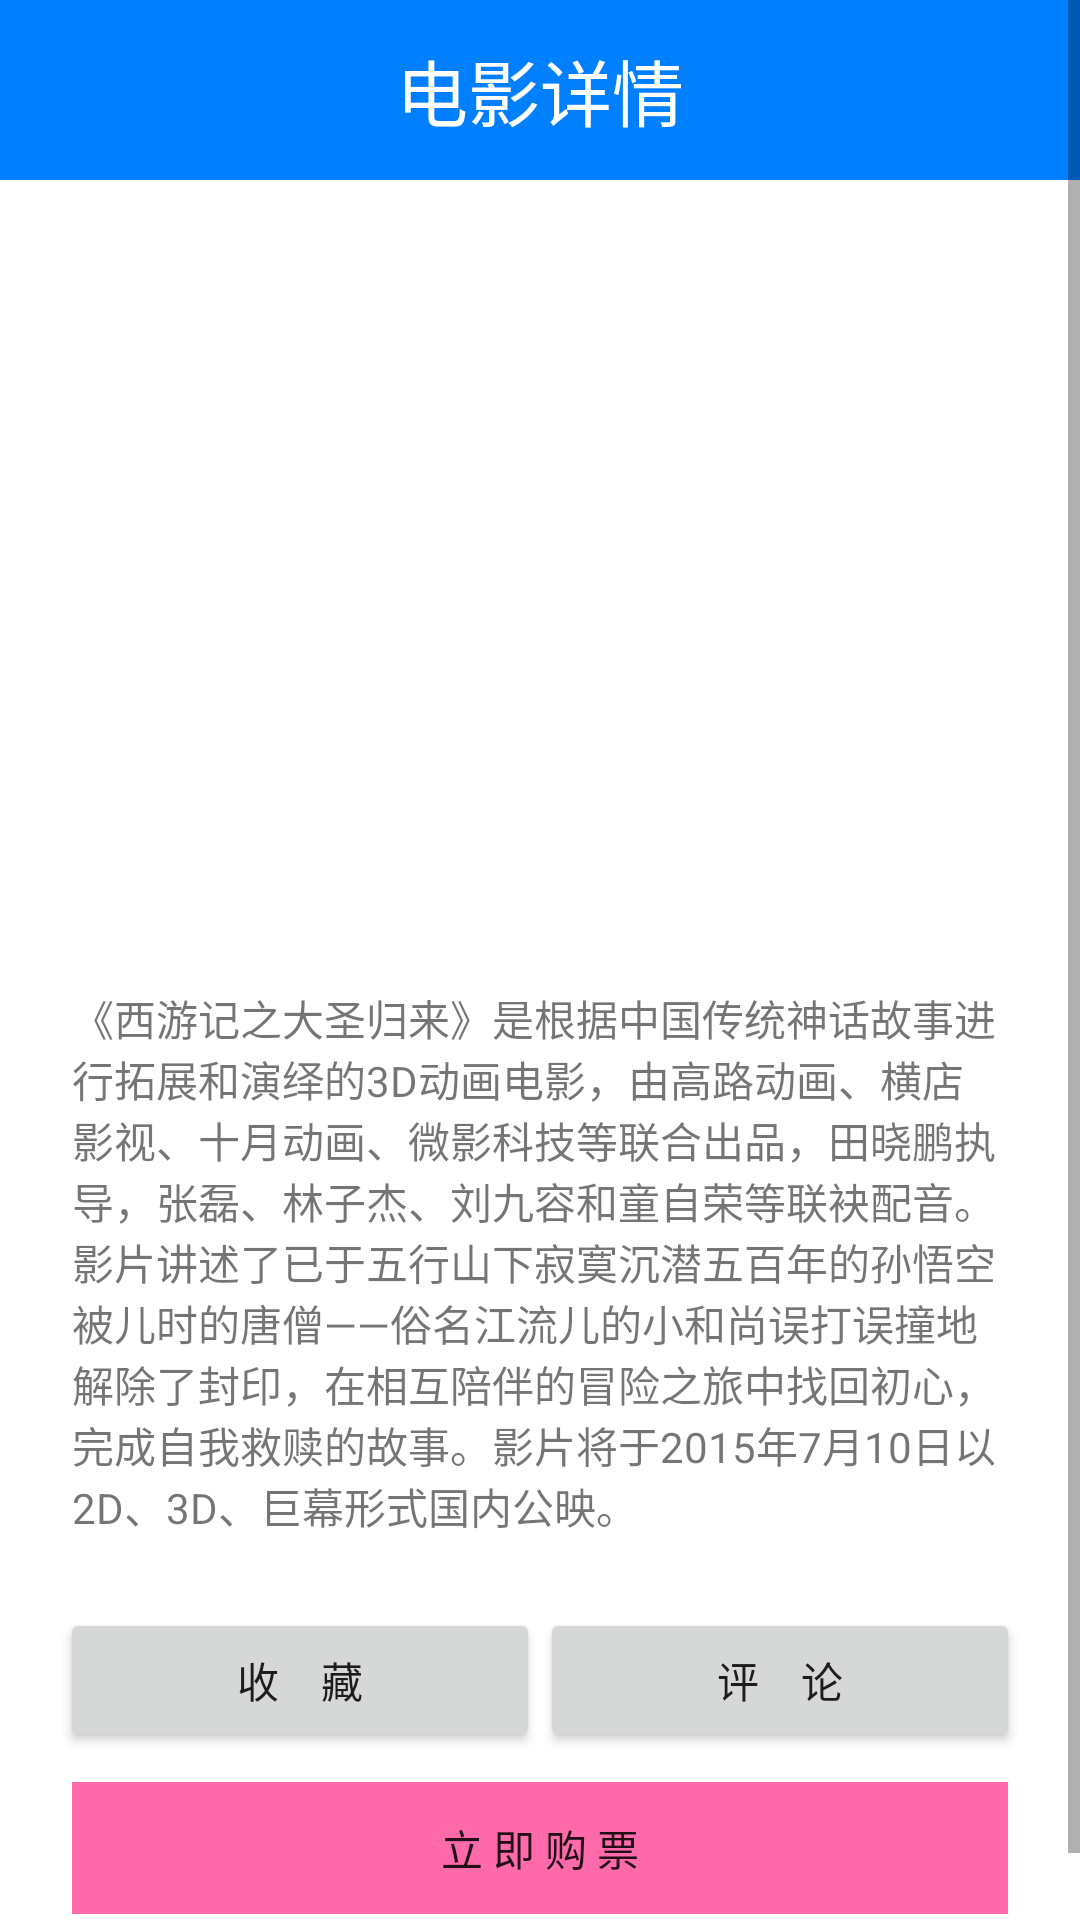

This screen was rendered from an Android layout file. Write that file and the resources it references.
<!-- AndroidManifest.xml: application theme AppTheme -->
<!-- res/layout/activity_movie_detail.xml -->
<ScrollView
    xmlns:android="http://schemas.android.com/apk/res/android"
    android:id="@+id/ScrollView"
    android:background="#fff"
    android:layout_width="match_parent"
    android:layout_height="wrap_content" >
    <LinearLayout
        android:orientation="vertical"
        android:layout_width="match_parent"
        android:layout_height="match_parent">

        <LinearLayout
            android:layout_width="match_parent"
            android:layout_height="wrap_content"
            android:gravity="top"
            android:orientation="vertical">
            <TextView
                android:id="@+id/user_title_text"
                android:layout_width="match_parent"
                android:layout_height="60dp"
                android:gravity="center"
                android:text="电影详情"
                android:background="#0080FF"
                android:textColor="#fff"
                android:textSize="24sp"/>
        </LinearLayout>

        <LinearLayout
            android:layout_width="match_parent"
            android:layout_height="match_parent"
            android:paddingTop="25dp"
            android:paddingBottom="25dp"
            android:orientation="vertical">

            <ImageView
                android:layout_width="match_parent"
                android:layout_height="220dp"
                android:id="@+id/moviePic"
                android:layout_alignParentLeft="true"
                android:layout_alignParentStart="true"
                android:layout_alignParentRight="true"
                android:layout_alignParentEnd="true" />

            <TextView
                android:text="@string/test_intro"
                android:layout_width="wrap_content"
                android:layout_height="wrap_content"
                android:id="@+id/movieIntro"
                android:layout_centerHorizontal="true"
                android:padding="24dp"/>
            <LinearLayout
                android:layout_width="match_parent"
                android:layout_height="wrap_content"
                android:paddingLeft="20dp"
                android:paddingRight="20dp"
                android:orientation="horizontal">
                <Button
                    style="?android:attr/buttonStyleSmall"
                    android:layout_weight="1"
                    android:layout_width="wrap_content"
                    android:layout_height="wrap_content"
                    android:text="收　藏"
                    android:id="@+id/favorite"/>

                <Button
                    style="?android:attr/buttonStyleSmall"
                    android:layout_weight="1"
                    android:layout_width="wrap_content"
                    android:layout_height="wrap_content"
                    android:text="评　论"
                    android:id="@+id/commentBtn" />


            </LinearLayout>
            <LinearLayout
                android:layout_width="match_parent"
                android:layout_height="wrap_content"
                android:paddingRight="24dp"
                android:paddingLeft="24dp"
                android:paddingTop="10dp">
                <Button
                    style="?android:attr/buttonStyleSmall"
                    android:background="#ffff6aab"
                    android:layout_width="match_parent"
                    android:layout_height="44dp"
                    android:text="立 即 购 票"
                    android:id="@+id/ticketBtn" />
            </LinearLayout>
        </LinearLayout>
    </LinearLayout>
</ScrollView>
<!-- resources referenced by this layout -->
<resources>
  <string name="test_intro">     《西游记之大圣归来》是根据中国传统神话故事进行拓展和演绎的3D动画电影，由高路动画、横店影视、十月动画、微影科技等联合出品，田晓鹏执导，张磊、林子杰、刘九容和童自荣等联袂配音。影片讲述了已于五行山下寂寞沉潜五百年的孙悟空被儿时的唐僧——俗名江流儿的小和尚误打误撞地解除了封印，在相互陪伴的冒险之旅中找回初心，完成自我救赎的故事。影片将于2015年7月10日以2D、3D、巨幕形式国内公映。</string>
  <style name="AppTheme" parent="Theme.AppCompat.Light.DarkActionBar">
          
      </style>
</resources>
